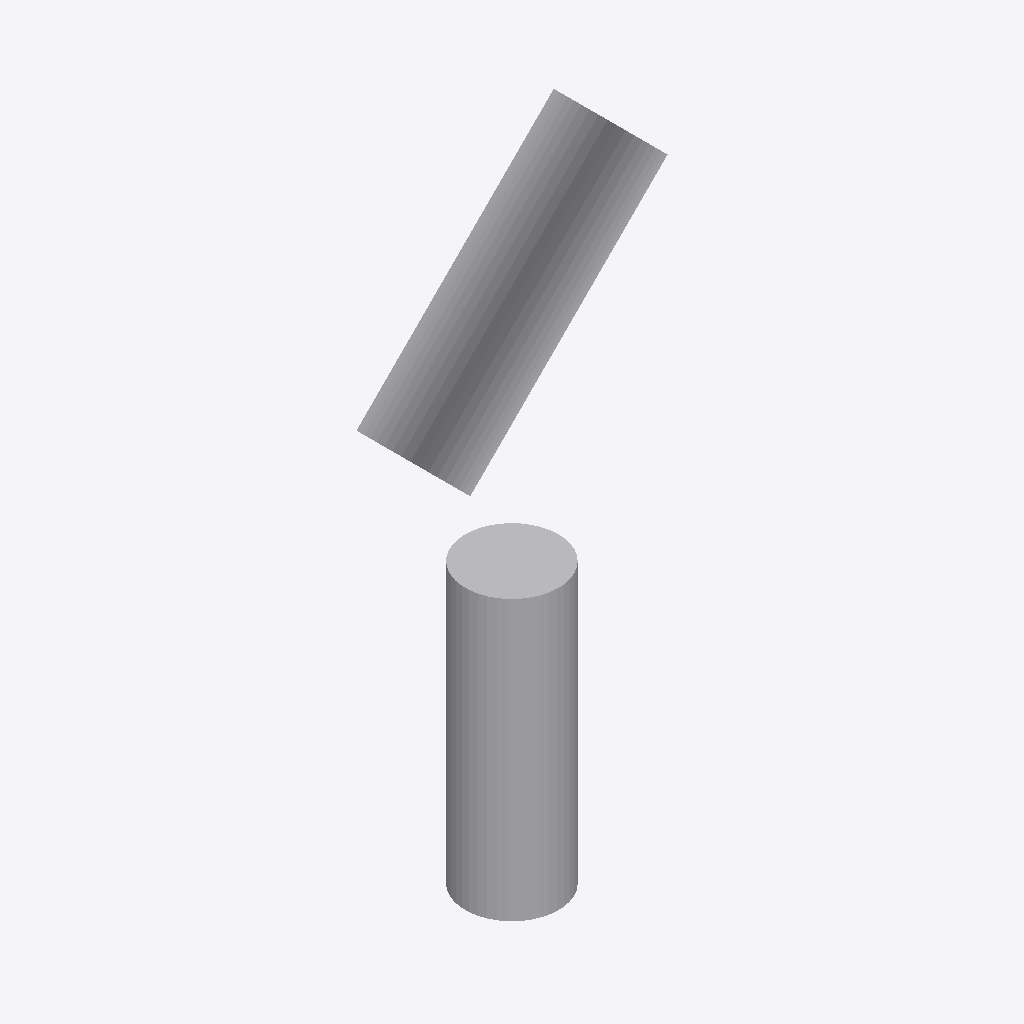
Isometric view of an IFC building model (IFC-SPF (STEP), schema IFC4, length unit foot), seen from the south-west, elements coloured by IFC class: 2 other elements (light grey).
Extent 0.9 m × 0.3 m × 2.1 m (x, y, z). Storeys (1): Level 1 at 0.00 m. Elements (2): 2 IfcBuildingElementProxy.

HEADER;
FILE_DESCRIPTION(('ViewDefinition [DesignTransferView_V1.0]'),'2;1');
FILE_NAME('Project Number','2020-05-30T11:59:22',(''),(''),'The EXPRESS Data Manager Version 5.02.0100.07 : ','20191031_1115(x64) - Exporter 20.1.0.1 - Alterna','');
FILE_SCHEMA(('IFC4'));
ENDSEC;
DATA;
#127=IFCPROJECT('2WWb1dB$D2KwNulTceJPxM',#42,'Project Number',$,$,'Project Name','Project Status',(#118),#113);
#161=IFCSITE('2WWb1dB$D2KwNulTceJPxK',#42,'Default',$,$,#158,$,$,.ELEMENT.,(42,21,30,344238),(-71,-3,-35,-194702),0.0,$,$);
#142=IFCBUILDING('2WWb1dB$D2KwNulTceJPxN',#42,'',$,$,#33,$,'',.ELEMENT.,$,$,$);
#155=IFCBUILDINGSTOREY('2WWb1dB$D2KwNulTbNic15',#42,'Level 1',$,'Level:Story Level',#153,$,'Level 1',.ELEMENT.,0.0);
#316=IFCBUILDINGELEMENTPROXY('0WCLxEbEzF7xgjZtKYzdqD',#42,'Generic Models 4:Generic Models 1:153426:Generic Models 1:153426 : Generic Models 4:Generic Models 1:153426:153044',$,'Generic Models 4:Generic Models 1:153426:Generic Models 1:153426 : Generic Models 4:Generic Models 1:153426',#315,#309,'153044',.NOTDEFINED.);
#229=IFCBUILDINGELEMENTPROXY('0WCLxEbEzF7xgjZtKYzdmR',#42,'Generic Models 2:Generic Models 1:153156:Generic Models 1:153156 : Generic Models 2:Generic Models 1:153156:153018',$,'Generic Models 2:Generic Models 1:153156:Generic Models 1:153156 : Generic Models 2:Generic Models 1:153156',#227,#221,'153018',.NOTDEFINED.);
ENDSEC;
